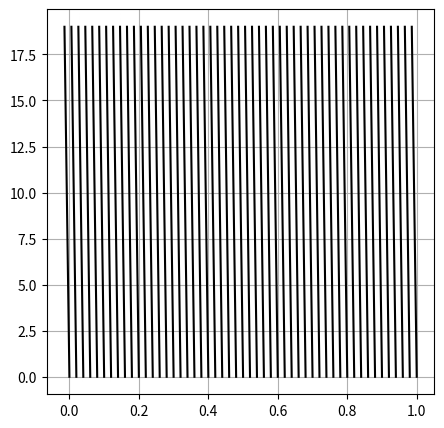
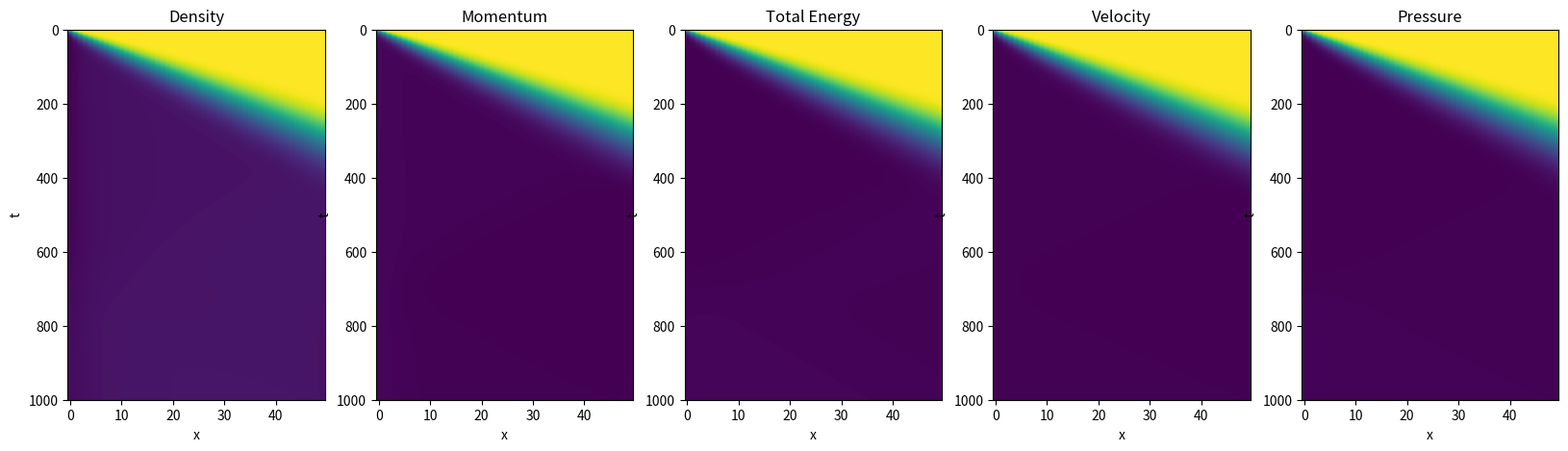
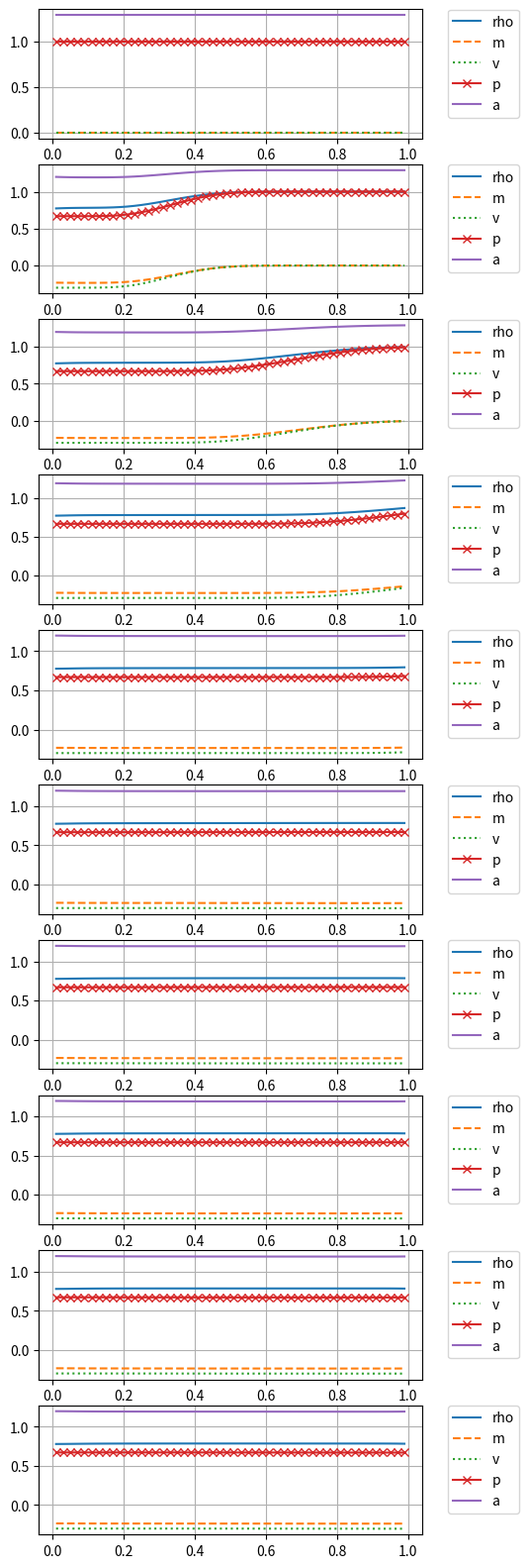

Write Python code to recreate these figures, in order.
import numpy as np
import matplotlib.pyplot as plt

class HyperbolicSystem1d():
    """
    Analytical quantities of a Hyperbolic linear system in a 1-dimensional domain
    """
    def __init(self, **params):
        pass
    def flux(self,):
        """ Analytical flux, f """
        pass
    def A(self,):
        """ Advection matrix, A """
        pass
    def s(self,):
        """ Eigenvalues of matrix, s """
        pass
    def R(self,):
        """ Matrix of right eigenvectors, R """
        pass
    def L(self,):
        """ Matrix of left eigenvectors, L=inv(R) """
        pass
    def spectrum(self,):
        """ Spectrum of matrix A() """
        return self.s(), self.R(), self.L()

    def absA(self, u):
        """ A = R * S * L, |A| = R * |S| * L """
        return self.R(u) @ np.diag(np.abs(self.s(u))) @ self.L(u)

    def roe_intermediate_state(self,):
        """ Roe intermediate state for Roe linearization """
        pass


class Euler1dPIG(HyperbolicSystem1d):
    """
    Analytical quantities of a Hyperbolic linear system in a 1-dimensional domain
    Physical quantities:
    - conservative: (rho, m, Et)
    - physical/convective (rho, u, e) or (rho, u, s)
    Parameters:
    - gamma: cp/cv ratio

    PIG (Perfect Ideal Gas)
    gamma = cp / cv  --> cv =     1 / ( gamma - 1 ) * R
    cp - cv = R      --> cp = gamma / ( gamma - 1 ) * R
    p = rho * R * T = rho * R/cv e = (gamma-1) * rho * e = (gamma-1) * E
    e = cv * T
    """
    def __init__(self, gamma=5./3., name=""):
        """  """
        # Speed of sound, a, and pressure, p,  are functions of the TD state
        # ...add functions fun_a(...), fun_p(...)
        # - which physical variables?
        # - equations of state for different fluids (PIG, VdW,...)
        self.gamma = gamma
        self.gamma_1 = self.gamma - 1
        self.name = name

    def fun_p(self, u):
        """
        Pressure as a function of conservative variables
        p = rho R T = rho R/cv e = (gamma-1) rho e = (gamma-1) ( Et - .5* m^2/rho)
        """
        return self.gamma_1 * ( u[2] - .5 * u[1]**2 / u[0] )

    def phys_from_cons(self, u):
        """
        rho = rho
        u   = m / rho
        p   = (gamma-1) * E
            = (gamma-1) * ( Et - .5 * rho * u^2 )
            = (gamma-1) * ( Et - .5 * m^2 / rho )
        """
        return np.array([ u[0], u[1]/u[0], self.fun_p(u) ])

    def cons_from_phys(self, p):
        """
        rho = rho
        m   = rho * u
        Et  = rho * ( e + .5 * u^2 )
            = E + .5 * rho * u^2
            = p / ( gamma - 1 ) + .5 * rho * u^2
        """
        Et = p[2]/self.gamma_1 + .5 * p[0] * p[1]**2
        return np.array([ p[0], p[0]*p[1], Et])

    def flux(self, u):
        """ Numerical flux
        u: conservative variables (rho, m, Et)
        F = ( m, rho*u^2+p(...), u*(Et+p(...)) )
        """
        vel = u[1]/u[0]
        p = self.fun_p(u)
        return np.array([ u[1], u[0]*vel**2+p, vel*(u[2]+p) ])

    def A(self, u):
        """
        Convection matrix, A; input: conservative variables
        A = [[            0,        1,         0 ],
             [    u^2+p_rho,   2u+p_m,      p_Et ],
             [-u*ht+u*p_rho, ht+u*p_m, u*(1+p_Et)]]
        """
        vel = u[1]/u[0]
        p = self.fun_p(u)
        ht = ( u[2] + p ) / u[0]
        p_rho = .5 * self.gamma_1 * vel**2
        p_m   = - self.gamma_1 * vel
        p_Et  =   self.gamma_1
        return np.array(
            [[ .0, 1.,.0 ],
             [ -vel**2+p_rho, 2*vel+p_m, p_Et ],
             [  vel*(-ht+p_rho), ht+vel*p_m, vel*(1+p_Et) ]])

    def s(self, u):
        """
        Eigenvalues of A; input: conservative variables
        s = [u-a, u, u+a]
        """
        vel = u[1]/u[0]
        p = self.fun_p(u)
        # Speed of sound, a^2 = gamma R T = gamma p / rho
        a = np.sqrt(self.gamma * self.fun_p(u)/u[0])
        return np.array([vel-a, vel, vel+a])

    def R(self, u):
        """
        Right eigenvectors of A; input: conservative variables
        R = ...
        """
        vel = u[1]/u[0]
        p = self.fun_p(u)
        # Speed of sound, a^2 = gamma R T = gamma p / rho
        a = np.sqrt(self.gamma * self.fun_p(u)/u[0])
        ht = ( u[2] + p ) / u[0]
        p_rho = .5 * self.gamma_1 * vel**2
        p_m   = - self.gamma_1 * vel
        p_Et  =   self.gamma_1

        return np.array([
            [1, vel-a, ht-vel*a],
            [1, vel  , vel**2-p_rho/p_Et],
            [1, vel+a, ht+vel*a]]).T

    def L(self, u):
        """
        Left eigenvectors of A; input: conservative variables
        L = ...
        """
        vel = u[1]/u[0]
        p = self.fun_p(u)
        # Speed of sound, a^2 = gamma R T = gamma p / rho
        a = np.sqrt(self.gamma * self.fun_p(u)/u[0])
        ht = ( u[2] + p ) / u[0]
        p_rho = .5 * self.gamma_1 * vel**2
        p_m   = - self.gamma_1 * vel
        p_Et  =   self.gamma_1

        return np.array([
            [ p_rho + vel*a ,   p_m - a  ,   p_Et ],
            [-2*(p_rho-a**2),-2*p_m      ,-2*p_Et ],
            [ p_rho - vel*a ,   p_m + a  ,   p_Et ]
            ]) / ( 2. * a**2 )

    def spectrum(self, u):
        """ Spectrum of matrix A; input: conservative variables """
        return self.s(u), self.R(u), self.L(u)

    def roe_intermediate_state(self, u_0, u_1):
        """
        For p-sys:
          rho_roe = ANY! = ... CHOOSE ONE: average = 0.5*(rho_0+rho_1)
          vel_roe = (sqrt(rho_0)*vel_0+sqrt(rho_1)*vel_1)/(sqrt(rho_0)+sqrt(rho_1))
          - convective/physical: (rho, vel) = ( rho_roe, vel_roe )
          - conservatvie       : (rho, mom) = ( rho_roe, rho_roe*vel_roe)
          F_roe(u) ~ dFdu * du ~ A(u_roe(u0,u1)) * (u_1 - u_0)
        """
        #> Density (for a PIG, it's arbitrary once consistency is provided)
        rho_roe = np.sqrt(u_0[0]*u_1[0])  #.5*(u_0[0]+u_1[0])

        vel_0, vel_1 = u_0[1]/u_0[0], u_1[1]/u_1[0]
        p_0, p_1 = self.fun_p(u_0), self.fun_p(u_1)
        ht_0, ht_1 = ( u_0[2] + p_0 ) / u_0[0],  ( u_1[2] + p_1 ) / u_1[0]

        #> Velocity and total enthalpy (Roe linearization)
        vel_roe = (vel_0*np.sqrt(u_0[0])+vel_1*np.sqrt(u_1[0])) / \
                  (np.sqrt(u_0[0])+np.sqrt(u_1[0]))
        ht_roe  = ( ht_0*np.sqrt(u_0[0])+ ht_1*np.sqrt(u_1[0])) / \
                  (np.sqrt(u_0[0])+np.sqrt(u_1[0]))

        #> Enthalpy and pressure (PIG)
        h_roe = ht_roe - .5 * vel_roe**2
        # p = rho R T = rho R/cP h = (gamma-1)/gamma * rho * h
        p_roe = self.gamma_1/self.gamma * rho_roe * h_roe

        #> Momentum and total energy
        m_roe = rho_roe * vel_roe
        Et_roe = rho_roe * ht_roe - p_roe

        return np.array([rho_roe, m_roe, Et_roe])

    def absA_entropy_fix(self, u, delta=.1, vel=.0):
        """  """
        #> Eigenvalues s1 = u-a, s2 = u, s3 = u+a
        eigvals = self.s(u) - vel
        #> Speed of sound a = .5 * ( s3 - s1 )
        a = .5 * ( np.max(eigvals) - np.min(eigvals) )
        #> Entropy fix
        entropy_evals = np.abs(eigvals)
        entropy_evals[entropy_evals < delta*a] = \
            .5 * entropy_evals[entropy_evals < delta*a]**2 / ( delta * a ) + .5 * ( delta * a )

        return  self.R(u) @ np.diag(entropy_evals) @ self.L(u)

    def roe_flux(self, u_0, u_1, delta=.1, vel=.0, debug=False):
        """  """

        u_roe = self.roe_intermediate_state(u_0, u_1)

        if ( debug == True ):
            print("u_roe: ", u_roe)
            print("vel: ", vel)
            print("f0: ", self.flux(u_0))
            print("vel*u0 :", vel * u_0)
            print("f1: ", self.flux(u_1))
            print("vel*u1 :", vel * u_1)

        return .5 * (self.flux(u_1) - vel*u_1 + self.flux(u_0) - vel*u_0 - \
                     self.absA_entropy_fix(u_roe, delta=delta, vel=vel) @ ( u_1 - u_0 ) )

    def flux_at_boundary(self, boundary, u, vel=.0, debug=False):
        """
        boundary: boundary condition dict
        u: conservative variables (rho, m, Et) at boundary cell
        """

        if ( boundary["type"] == "wall" ):
            #> State in the ghost cell
            u_boundary = u.copy();
            u_boundary[1] =-u[1] + 2. * u[0] * vel                     # momentum
            u_boundary[2] = u[2] + 2. * u[0] * vel**2 - 2 * u[1] * vel # total energy

            if ( boundary["nor"] < 0 ):
                flux = self.roe_flux(u_boundary, u, vel=vel, debug=debug)
            else:
                flux = self.roe_flux(u, u_boundary, vel=vel, debug=debug)

            if ( debug == True ):
                print("> Boundary, nor:", boundary["nor"])
                print("u: ", u)
                print("u_boundary: ", u_boundary)
                print("flux: ", flux)
                print()

            return flux

        elif ( boundary["type"] == "inflow" or boundary["type"] == "outflow" ):

            delta_v = self.L(u) @ ( self.cons_from_phys(boundary["phys_ext"]) - u )
            eigval = self.s(u) - vel
            delta_v[ eigval*boundary["nor"] > 0 ] = .0
            u_flux = u + self.R(u) @ delta_v

            return self.flux(u_flux) - vel * u_flux



class TimeDependentMesh():
    def __init__(self, ne, dt, fun_x0 = lambda t: .0, fun_x1 = lambda t: 1., t0 = .0):
        """  """
        #> Number of elements
        self.ne = ne
        self.fun_x0 = fun_x0
        self.fun_x1 = fun_x1
        self.dt = dt             # maybe it could be updated in variable-step algorithms

        #> Initialize domain
        self.update_domain(t0)

    def update_domain(self, t):
        """
        t: t old
        """

        #> Position of the interfaces (uniform mesh) at time t[n]
        self.xi = np.linspace(self.fun_x0(t), self.fun_x1(t), self.ne+1)

        #> Position of the interfaces (uniform mesh) at time t[n+1]
        self.xi_p1 = np.linspace(self.fun_x0(t+self.dt), self.fun_x1(t+self.dt), self.ne+1)

        #> Velocity of the interfaces
        self.vi = ( self.xi_p1 - self.xi ) / self.dt

        #> Cell volumes
        self.dx = self.xi[1:] - self.xi[:-1]
        self.dx_p1 = self.xi_p1[1:] - self.xi_p1[:-1]


# Number of unknown fields, nu
#> P-system, Shallow Water
#  - conservative       : u = (rho, mom)
#  - physical/convective: p = (rho, vel), with mom = rho*vel
#> Euler
#  - conservative       : u = (rho, mom, Et)
#  - physical/convective: p = (rho, vel, e) or = (rho, vel, s), with mom = rho*vel

gamma = 5. / 3.

#> Parameters and initialization of the system
# S = Psys1d(a=1);  nu = 2
# S = ShallowWater1d(g=1);  nu = 2
# S = Psys1dLinearized(a=1);  nu = 2
S = Euler1dPIG(gamma=gamma);  nu = 3


#> Parameters
ne = 50
dt = .0025

fun_x0 = lambda t: -.3 * t + 0. # -(t/0.1)**2
fun_x1 = lambda t: -.3 * t + 1. # -(t/0.1)**2

mesh = TimeDependentMesh(ne=ne, dt=dt, fun_x0=fun_x0, fun_x1=fun_x1)
xc = .5 * ( mesh.xi[:-1] + mesh.xi[1:] )


#> Quick check and validation of the moving mesh

it = 0

X, T = [], []

while it < 20:

    mesh.update_domain(it*mesh.dt)
    X.append(mesh.xi)
    T.append(it)

    it += 1

X = np.array(X)

fig, ax = plt.subplots(1,1, figsize=(5,5))
ax.plot(X, T, color="black")
ax.grid()
plt.show()


#> Boundary conditions

boundary_0 = {  # left boundary
    "type": "wall",
    "nor" : -1.
}
# boundary_1 = {  # right boundary
#     "type": "wall",
#     "nor" : 1.
# }
#> Inflow and outflow bcs are characteristic-based bcs, with the same implementation.
# They're essentially the same
# boundary_0 = {  # left boundary
#     "type": "inflow",
#     "phys_ext": np.array([2., .0, 2.]),   # rho_ext, u_ext, p_ext
#     "nor": -1.                             # nx
# }
boundary_1 = {  # right boundary
    "type": "outflow",
    "phys_ext": np.array([1., .0, 1.]),    # rho_ext, u_ext, p_ext
    "nor": 1.                              # nx
}



#> Initial conditions, in physical variables

# #> Initial condition 0: uniform
# rhoL, rhoR = 1.0, 1.0
# velL, velR = 0.0, 0.0
# pL  , pR   = 1., 1.

#> Initial condition 1: u=0, T uniform, pL != pR
rhoL, rhoR = 1., 1.
velL, velR = 0., 0.
pL  , pR   = 1., 1.

rhoL, momL, EtL = S.cons_from_phys(np.array([rhoL, velL, pL]))
rhoR, momR, EtR = S.cons_from_phys(np.array([rhoR, velR, pR]))

#> Write initial conditions into uc0 array
uc0 = np.zeros((nu,ne))
uc0[0,:] = np.where( xc<.5, rhoL, rhoR )
uc0[1,:] = np.where( xc<.5, momL, momR )
uc0[2,:] = np.where( xc<.5, EtL , EtR  )


#> Time
t0, t1, dt = 0., 2.5, dt # 25
nt = int((t1-t0)/dt)+1
tv = np.arange(nt)*dt

#> Numerical schemes
#> Time integration
time_integration = 'ee'       # ...
numerical_flux   = 'roe'      # ...

#> Time loop
uuc = np.zeros((nt, nu, ne))    # Array to store solution, for small dimensional pbs
uc = uc0.copy()
uVc = uc * mesh.dx[:,np.newaxis].T
uuc[0,:,:] = uc


#> Time loop
it = 0

while it < nt-1:

    t = tv[it]

    # print();  print(f"Time: {t}");  print(f"State:\n{uc}")
    mesh.update_domain(t)

    #> Evaluate fluxes at internal boundaries
    if numerical_flux == 'roe':
        flux = np.array([ S.roe_flux(uc[:,ia], uc[:,ia+1], vel=mesh.vi[ia+1]) for ia in range(ne-1) ]).T

    #> Flux at boundaries - Treat boundary conditions
    flux_0 = S.flux_at_boundary(boundary_0, uc[:, 0], vel=mesh.vi[ 0], debug=False)
    flux_1 = S.flux_at_boundary(boundary_1, uc[:,-1], vel=mesh.vi[-1], debug=False)

    # stop

    # flux = np.append(np.append(flux_0, flux), flux_1)
    flux = np.concatenate((flux_0[:,np.newaxis], flux, flux_1[:, np.newaxis]), axis=1)

    #> Time integration
    if time_integration == 'ee':
        dt = tv[it+1] - tv[it]
        # source = np.zeros((nu,ne))
        # uc += ( flux[:,:-1] - flux[:,1:] ) * dt / dx
        uVc += ( flux[:,:-1] - flux[:,1:] ) * dt
        uc = uVc / mesh.dx_p1[:,np.newaxis].T

    it += 1                   # Updating counter
    uuc[it,:,:] = uc.copy()   # Storing results



fig, ax = plt.subplots(1,5, figsize=(20,5))

iax = 0
ax[iax].imshow(uuc[:,0,:], aspect="auto")
# ax[0].set_colorbar()
ax[iax].set_xlabel('x')
ax[iax].set_ylabel('t')
ax[iax].set_title('Density')

iax = 1
ax[iax].imshow(uuc[:,1,:], aspect="auto")
# ax[0].set_colorbar()
ax[iax].set_xlabel('x')
ax[iax].set_ylabel('t')
ax[iax].set_title('Momentum')

iax = 2
ax[iax].imshow(uuc[:,2,:], aspect="auto")
# ax[0].set_colorbar()
ax[2].set_xlabel('x')
ax[iax].set_ylabel('t')
ax[iax].set_title('Total Energy')

iax = 3
ax[iax].imshow(uuc[:,1,:]/uuc[:,0,:], aspect="auto")
# ax[0].set_colorbar()
ax[iax].set_xlabel('x')
ax[iax].set_ylabel('t')
ax[iax].set_title('Velocity')

# pressure
# p = (gamma-1) * ( Et - .5 * m^2 / rho )
iax = 4
ax[iax].imshow(S.gamma_1 * (uuc[:,2,:]-.5*uuc[:,1,:]**2/uuc[:,0,:]), aspect="auto")
# ax[0].set_colorbar()
ax[iax].set_xlabel('x')
ax[iax].set_ylabel('t')
ax[iax].set_title('Pressure')



n_plots = 10
i_dt = int(np.floor(nt/n_plots))

fig, ax = plt.subplots(n_plots, figsize=(5,20))
for i in range(n_plots):
    p = S.gamma_1 * (uuc[i_dt*i,2,:]-.5*uuc[i_dt*i,1,:]**2/uuc[i_dt*i,0,:])
    ax[i].plot(xc,uuc[i_dt*i,0,:], '-', label="rho")
    ax[i].plot(xc,uuc[i_dt*i,1,:], '--', label="m")
    # ax[i].plot(xc,uuc[i_dt*i,2,:], label='Et')
    ax[i].plot(xc,uuc[i_dt*i,1,:]/uuc[i_dt*i,0,:], ':', label="v")
    ax[i].plot(xc, p, '-x', label="p")
    ax[i].plot(xc, np.sqrt(S.gamma * p / uuc[i_dt*i,0,:]), label="a")

    ax[i].grid()
    ax[i].legend(bbox_to_anchor=(1.05, 1.05), loc='upper left')

# Pressure: p = (gamma-1) * ( Et - .5 * m^2 / rho )
# rho, m, Et = 1, 1, 2
# gamma = 5/3
# -> u = 1
# -> p = 2/3 * ( 2 - .5 * 1 ) = 2 / 3 * 1.5 = 1
